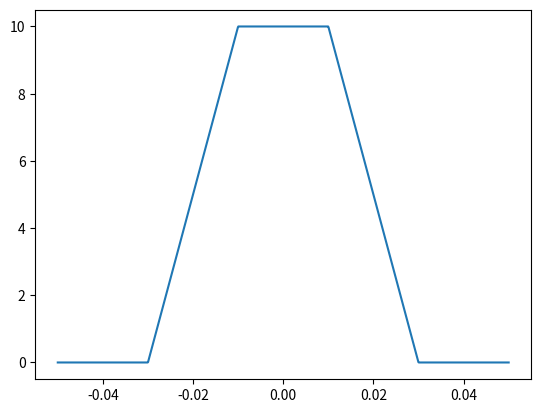

Write Python code to recreate this figure.
from scipy.fftpack import fft
import numpy as np
import matplotlib.pyplot as plt
from scipy import signal

def Striang(t, width, skew=0):
    S = []
    for ti in t:
        if -width / 2 <= ti < width * skew / 2:
            S.append((2 * ti + width) / (width * (skew + 1)))
        elif width * skew / 2 <= ti < width / 2:
            S.append((2 * ti - width) / (width * (skew - 1)))
        elif np.abs(ti) > width / 2:
            S.append(0)
    return np.asarray(S)


Fs = 1e3
T1 = 20e-3
t = np.linspace(-50e-3, 50e-3, int(Fs))
A = 10

T2 = 60e-3
s = A * (T2 * np.asarray(Striang(t, T2, 0)) - T1 * np.asarray(Striang(t, T1, 0))) / (T2 - T1)
plt.figure()
plt.plot(t[0:len(s)], s)
plt.show()